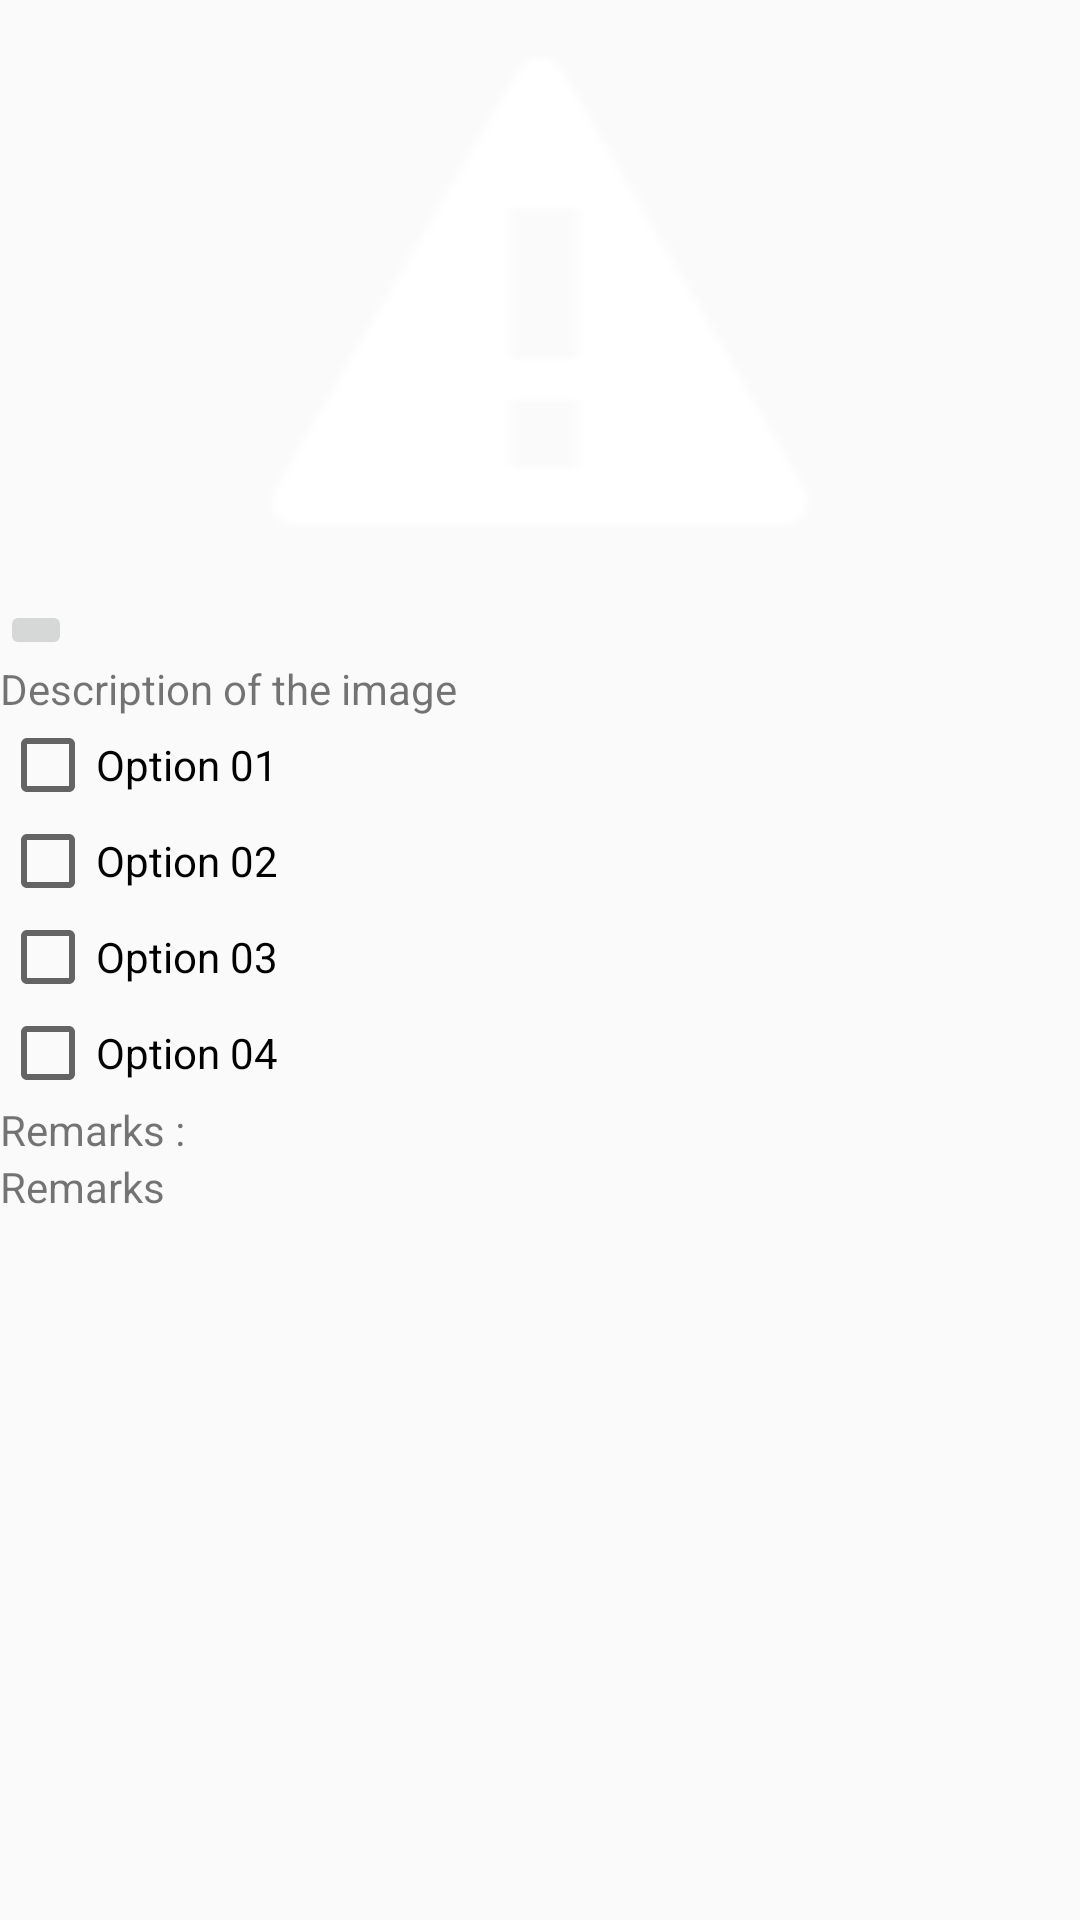

Produce the Android XML layout that renders to this screen, including the resource entries it uses.
<!-- AndroidManifest.xml: application theme AppTheme -->
<!-- res/layout/fragment_summary_quiz_item.xml -->
<LinearLayout xmlns:android="http://schemas.android.com/apk/res/android"
    xmlns:app="http://schemas.android.com/apk/res-auto"
    xmlns:tools="http://schemas.android.com/tools"
    android:id="@+id/rootLinearLayout"
    android:layout_width="match_parent"
    android:layout_height="match_parent"
    android:orientation="vertical"
    tools:context="sg.edu.nus.iss.pt5.photolearnapp.activity.ItemActivity">

    <ScrollView
        android:layout_width="match_parent"
        android:layout_height="match_parent">

        <LinearLayout
            android:layout_width="match_parent"
            android:layout_height="wrap_content"
            android:orientation="vertical">

            <ImageView
                android:id="@+id/photoImageViewID"
                android:layout_width="match_parent"
                android:layout_height="200dp"
                android:src="@android:drawable/stat_notify_error" />

            <ImageButton
                android:id="@+id/textToSpeachBtnID"
                android:layout_width="wrap_content"
                android:layout_height="wrap_content"
                android:src="@drawable/ic_volume_up_black_24dp" />

            <TextView
                android:id="@+id/descriptionTextViewID"
                android:layout_width="match_parent"
                android:layout_height="wrap_content"
                android:text="Description of the image" />

            <LinearLayout
                android:id="@+id/optLayoutID"
                android:layout_width="match_parent"
                android:layout_height="wrap_content"
                android:orientation="vertical">

                <CheckBox
                    android:id="@+id/optOneCheckBoxID"
                    android:layout_width="match_parent"
                    android:layout_height="wrap_content"
                    android:clickable="false"
                    android:text="Option 01" />

                <CheckBox
                    android:id="@+id/optTowCheckBoxID"
                    android:layout_width="match_parent"
                    android:layout_height="wrap_content"
                    android:clickable="false"
                    android:text="Option 02" />

                <CheckBox
                    android:id="@+id/optThreeCheckBoxID"
                    android:layout_width="match_parent"
                    android:layout_height="wrap_content"
                    android:clickable="false"
                    android:text="Option 03" />

                <CheckBox
                    android:id="@+id/optFourCheckBoxID"
                    android:layout_width="match_parent"
                    android:layout_height="wrap_content"
                    android:clickable="false"
                    android:text="Option 04" />

                <TextView
                    android:layout_width="match_parent"
                    android:layout_height="wrap_content"
                    android:text="Remarks :" />

                <TextView
                    android:id="@+id/remarksTextViewID"
                    android:layout_width="match_parent"
                    android:layout_height="wrap_content"
                    android:text="Remarks" />

            </LinearLayout>

        </LinearLayout>

    </ScrollView>

</LinearLayout>
<!-- resources referenced by this layout -->
<resources>
  <style name="AppTheme" parent="Theme.AppCompat.Light.DarkActionBar">
          
          <item name="colorPrimary">@color/colorPrimary</item>
          <item name="colorPrimaryDark">@color/colorPrimaryDark</item>
          <item name="colorAccent">@color/colorAccent</item>
      </style>
  <color name="colorPrimary">#7658a9</color>
  <color name="colorPrimaryDark">#8067ab</color>
  <color name="colorAccent">#700b0b0b</color>
</resources>
